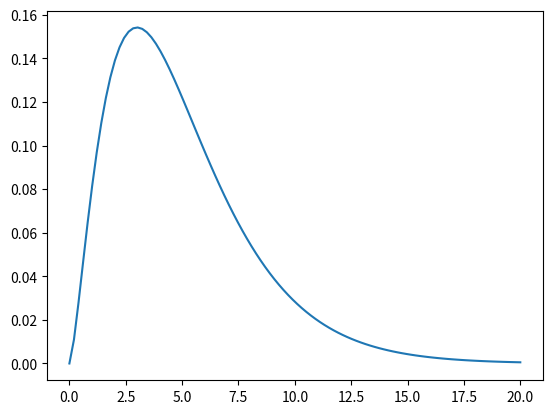

This chart was generated by the following Python code: (Note: this script raises an exception after producing the figure.)
import matplotlib.pyplot as plt
import numpy as np
from scipy.stats import chi2

# YOUR CODE HERE
x = np.linspace(0, 20 ,100)
y = chi2.pdf(x, 5)

plt.plot(x, y, label='Dichtefunktion $\chi^2$')
plt.vlines([chi2.ppf(q=untereGrenze, df=5), chi2.ppf(q=obereGrenze, df=5)], [0, 0], [0.16, 0.16], colors='red', label='Grenzen des Annahmebereichs')
plt.vlines([13.14], [0], [0.16], colors='green', label='Prüfgröße')
plt.xlabel('x')
plt.ylabel('y')
plt.title('$\chi^2$ Verteilung mit Annahmebereich')
plt.grid()
plt.legend(loc='best')
plt.show()
# TEXT für vertikale Linien (oben, unten)
